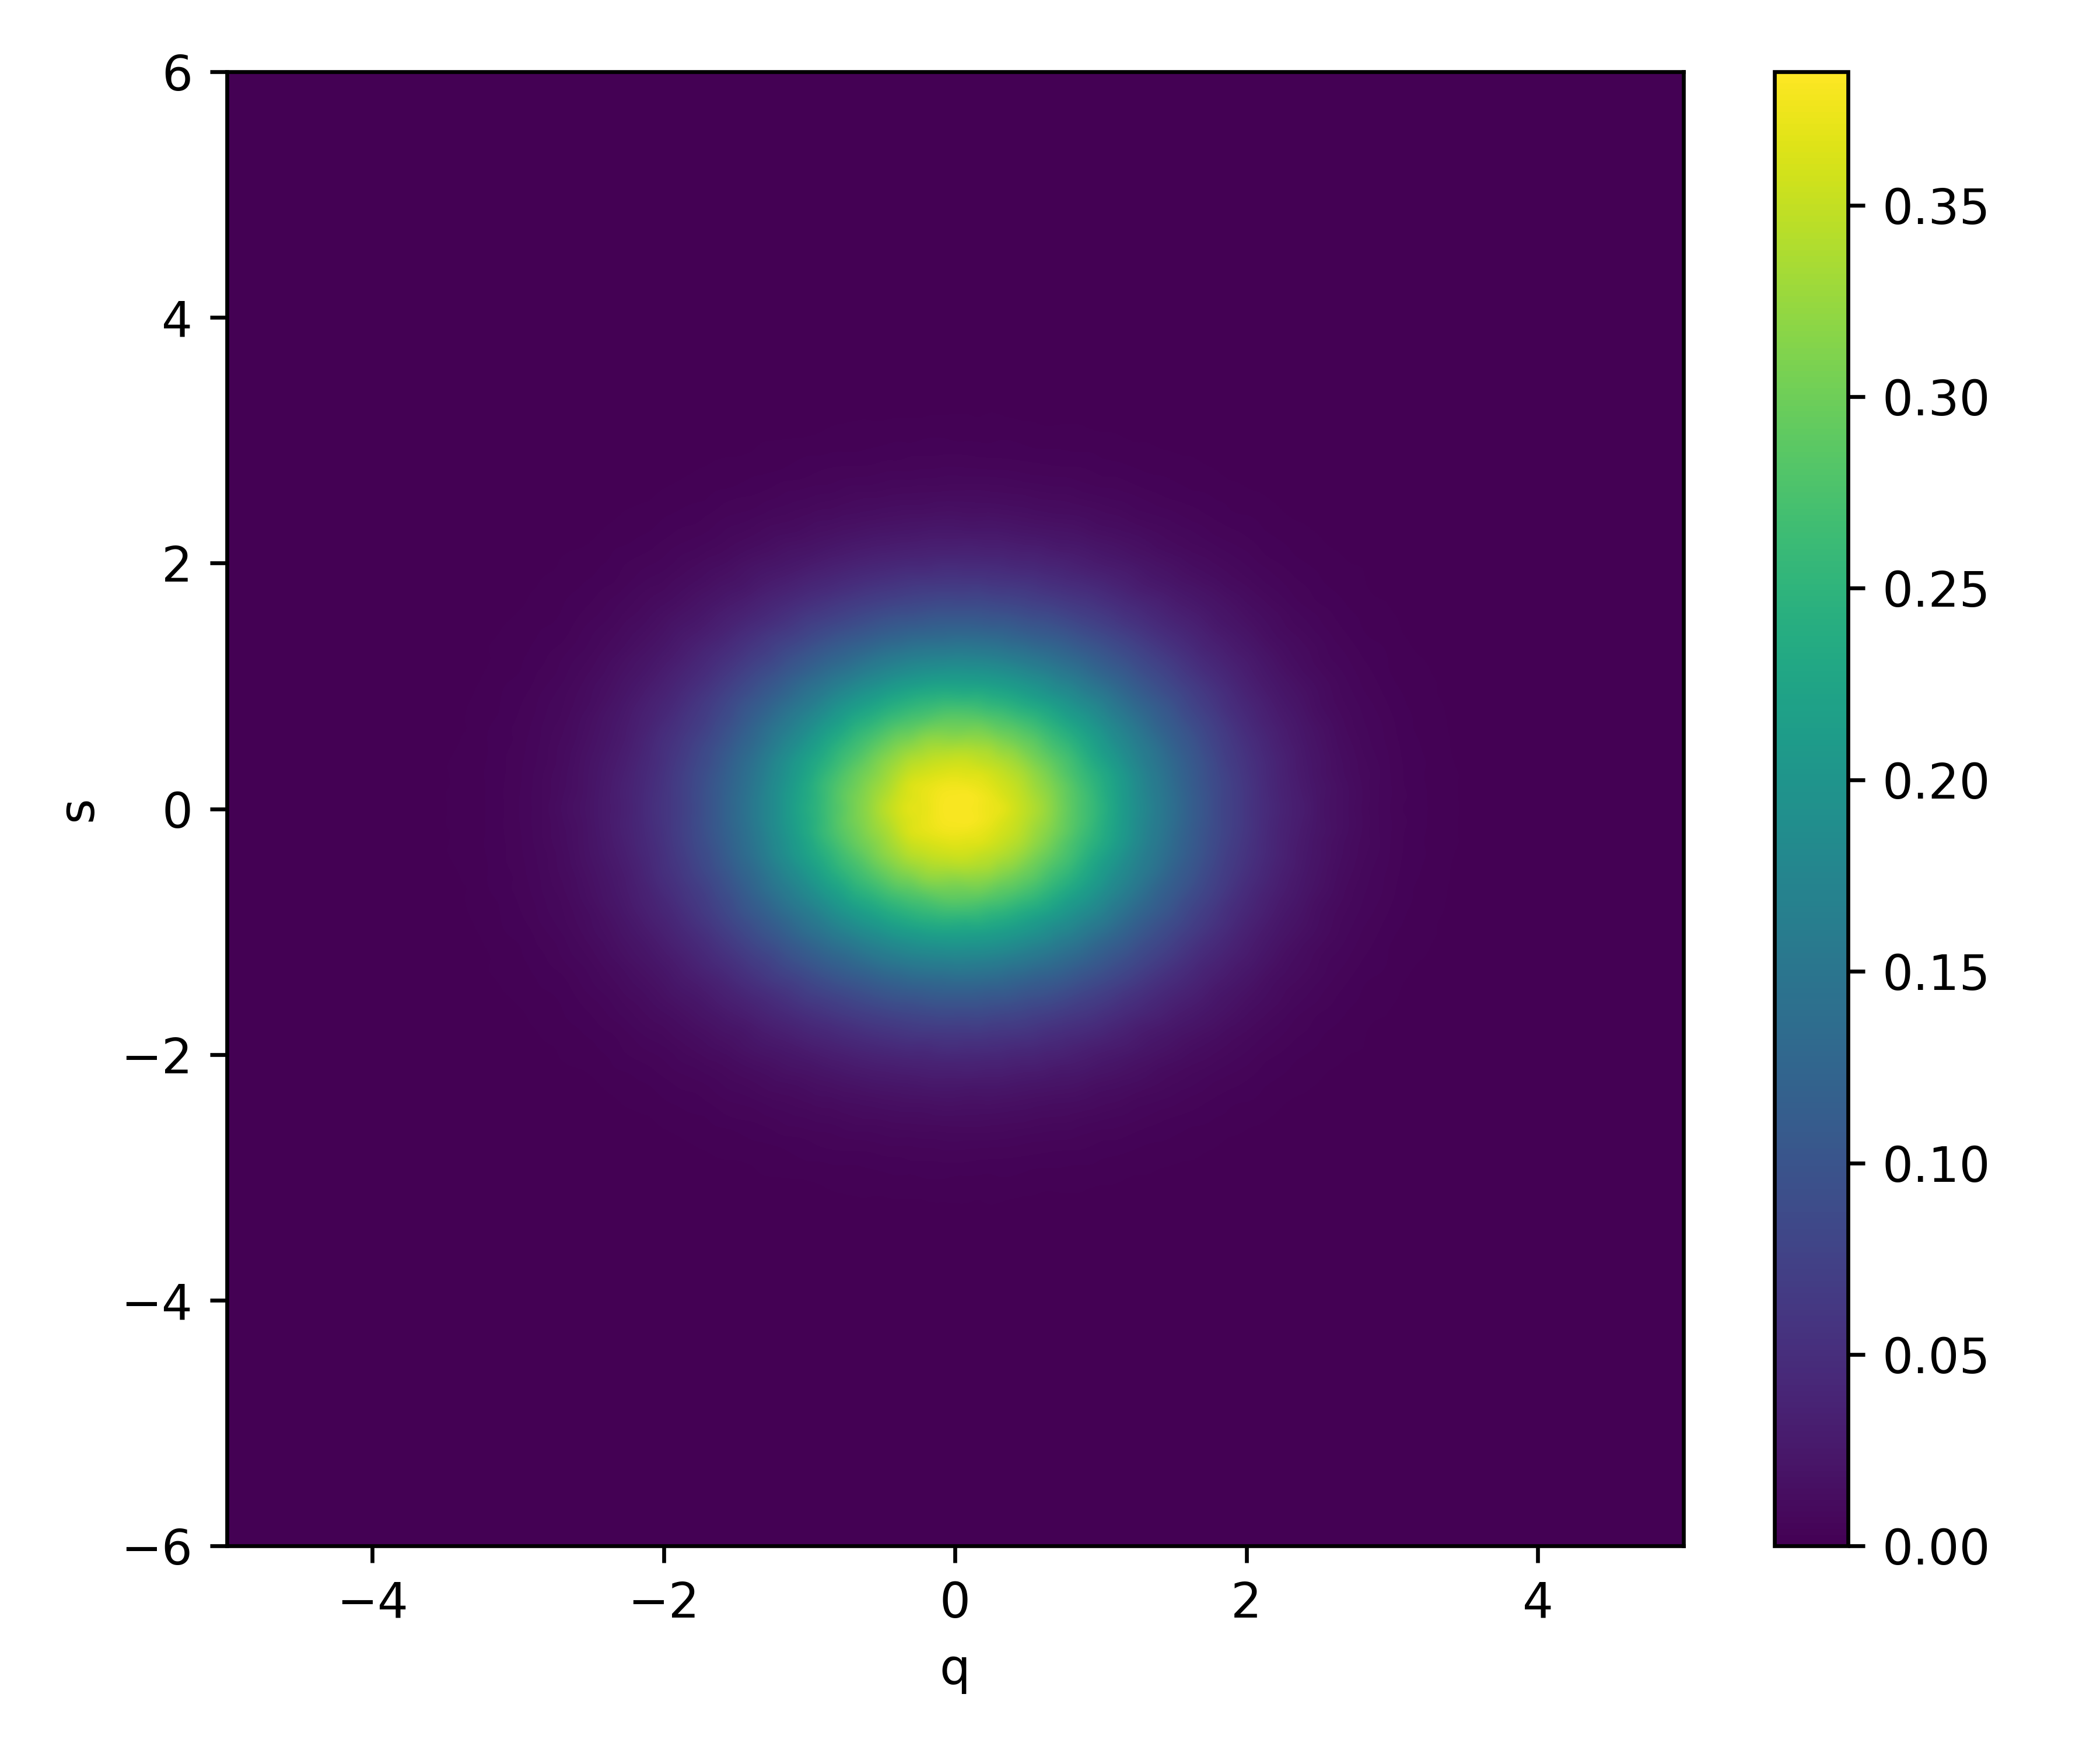

The table this chart was drawn from, first rows:
0.000000000000000000e+00, 0.000000000000000000e+00, 0.000000000000000000e+00, 0.000000000000000000e+00, 0.000000000000000000e+00, 0.000000000000000000e+00, 0.000000000000000000e+00, 0.000000000000000000e+00, 0.000000000000000000e+00, 0.000000000000000000e+00, 0.000000000000000000e+00, 0.000000000000000000e+00, 0.000000000000000000e+00, 0.000000000000000000e+00, 0.000000000000000000e+00, 0.000000000000000000e+00, 0.000000000000000000e+00, 0.000000000000000000e+00, 0.000000000000000000e+00, 0.000000000000000000e+00, 0.000000000000000000e+00, 0.000000000000000000e+00, 0.000000000000000000e+00, 0.000000000000000000e+00
0.000000000000000000e+00, 0.000000000000000000e+00, 0.000000000000000000e+00, 0.000000000000000000e+00, 0.000000000000000000e+00, 0.000000000000000000e+00, 0.000000000000000000e+00, 0.000000000000000000e+00, 0.000000000000000000e+00, 0.000000000000000000e+00, 0.000000000000000000e+00, 0.000000000000000000e+00, 0.000000000000000000e+00, 0.000000000000000000e+00, 0.000000000000000000e+00, 0.000000000000000000e+00, 0.000000000000000000e+00, 0.000000000000000000e+00, 0.000000000000000000e+00, 0.000000000000000000e+00, 0.000000000000000000e+00, 0.000000000000000000e+00, 0.000000000000000000e+00, 0.000000000000000000e+00
0.000000000000000000e+00, 0.000000000000000000e+00, 0.000000000000000000e+00, 0.000000000000000000e+00, 0.000000000000000000e+00, 0.000000000000000000e+00, 0.000000000000000000e+00, 0.000000000000000000e+00, 0.000000000000000000e+00, 0.000000000000000000e+00, 0.000000000000000000e+00, 0.000000000000000000e+00, 0.000000000000000000e+00, 0.000000000000000000e+00, 0.000000000000000000e+00, 0.000000000000000000e+00, 0.000000000000000000e+00, 0.000000000000000000e+00, 0.000000000000000000e+00, 0.000000000000000000e+00, 0.000000000000000000e+00, 0.000000000000000000e+00, 0.000000000000000000e+00, 0.000000000000000000e+00
0.000000000000000000e+00, 0.000000000000000000e+00, 0.000000000000000000e+00, 0.000000000000000000e+00, 0.000000000000000000e+00, 0.000000000000000000e+00, 0.000000000000000000e+00, 0.000000000000000000e+00, 0.000000000000000000e+00, 0.000000000000000000e+00, 0.000000000000000000e+00, 0.000000000000000000e+00, 0.000000000000000000e+00, 0.000000000000000000e+00, 0.000000000000000000e+00, 0.000000000000000000e+00, 0.000000000000000000e+00, 0.000000000000000000e+00, 0.000000000000000000e+00, 0.000000000000000000e+00, 0.000000000000000000e+00, 0.000000000000000000e+00, 0.000000000000000000e+00, 0.000000000000000000e+00
0.000000000000000000e+00, 0.000000000000000000e+00, 0.000000000000000000e+00, 0.000000000000000000e+00, 0.000000000000000000e+00, 0.000000000000000000e+00, 0.000000000000000000e+00, 0.000000000000000000e+00, 0.000000000000000000e+00, 0.000000000000000000e+00, 0.000000000000000000e+00, 0.000000000000000000e+00, 0.000000000000000000e+00, 0.000000000000000000e+00, 0.000000000000000000e+00, 0.000000000000000000e+00, 0.000000000000000000e+00, 0.000000000000000000e+00, 0.000000000000000000e+00, 0.000000000000000000e+00, 0.000000000000000000e+00, 0.000000000000000000e+00, 0.000000000000000000e+00, 0.000000000000000000e+00
0.000000000000000000e+00, 0.000000000000000000e+00, 0.000000000000000000e+00, 0.000000000000000000e+00, 0.000000000000000000e+00, 0.000000000000000000e+00, 0.000000000000000000e+00, 0.000000000000000000e+00, 0.000000000000000000e+00, 0.000000000000000000e+00, 0.000000000000000000e+00, 0.000000000000000000e+00, 0.000000000000000000e+00, 0.000000000000000000e+00, 0.000000000000000000e+00, 0.000000000000000000e+00, 0.000000000000000000e+00, 0.000000000000000000e+00, 0.000000000000000000e+00, 0.000000000000000000e+00, 0.000000000000000000e+00, 0.000000000000000000e+00, 0.000000000000000000e+00, 0.000000000000000000e+00
0.000000000000000000e+00, 0.000000000000000000e+00, 0.000000000000000000e+00, 0.000000000000000000e+00, 0.000000000000000000e+00, 0.000000000000000000e+00, 0.000000000000000000e+00, 0.000000000000000000e+00, 0.000000000000000000e+00, 0.000000000000000000e+00, 0.000000000000000000e+00, 0.000000000000000000e+00, 0.000000000000000000e+00, 0.000000000000000000e+00, 0.000000000000000000e+00, 0.000000000000000000e+00, 0.000000000000000000e+00, 0.000000000000000000e+00, 0.000000000000000000e+00, 0.000000000000000000e+00, 0.000000000000000000e+00, 0.000000000000000000e+00, 0.000000000000000000e+00, 0.000000000000000000e+00
0.000000000000000000e+00, 0.000000000000000000e+00, 0.000000000000000000e+00, 0.000000000000000000e+00, 0.000000000000000000e+00, 0.000000000000000000e+00, 0.000000000000000000e+00, 0.000000000000000000e+00, 0.000000000000000000e+00, 0.000000000000000000e+00, 0.000000000000000000e+00, 0.000000000000000000e+00, 0.000000000000000000e+00, 0.000000000000000000e+00, 0.000000000000000000e+00, 0.000000000000000000e+00, 0.000000000000000000e+00, 0.000000000000000000e+00, 0.000000000000000000e+00, 0.000000000000000000e+00, 0.000000000000000000e+00, 0.000000000000000000e+00, 0.000000000000000000e+00, 0.000000000000000000e+00
0.000000000000000000e+00, 0.000000000000000000e+00, 0.000000000000000000e+00, 0.000000000000000000e+00, 0.000000000000000000e+00, 0.000000000000000000e+00, 0.000000000000000000e+00, 0.000000000000000000e+00, 0.000000000000000000e+00, 0.000000000000000000e+00, 0.000000000000000000e+00, 0.000000000000000000e+00, 0.000000000000000000e+00, 0.000000000000000000e+00, 0.000000000000000000e+00, 0.000000000000000000e+00, 0.000000000000000000e+00, 0.000000000000000000e+00, 0.000000000000000000e+00, 0.000000000000000000e+00, 0.000000000000000000e+00, 0.000000000000000000e+00, 0.000000000000000000e+00, 0.000000000000000000e+00
0.000000000000000000e+00, 0.000000000000000000e+00, 0.000000000000000000e+00, 0.000000000000000000e+00, 0.000000000000000000e+00, 0.000000000000000000e+00, 0.000000000000000000e+00, 0.000000000000000000e+00, 0.000000000000000000e+00, 0.000000000000000000e+00, 0.000000000000000000e+00, 0.000000000000000000e+00, 0.000000000000000000e+00, 0.000000000000000000e+00, 0.000000000000000000e+00, 0.000000000000000000e+00, 0.000000000000000000e+00, 0.000000000000000000e+00, 0.000000000000000000e+00, 0.000000000000000000e+00, 0.000000000000000000e+00, 0.000000000000000000e+00, 0.000000000000000000e+00, 0.000000000000000000e+00
0.000000000000000000e+00, 0.000000000000000000e+00, 0.000000000000000000e+00, 0.000000000000000000e+00, 0.000000000000000000e+00, 0.000000000000000000e+00, 0.000000000000000000e+00, 0.000000000000000000e+00, 0.000000000000000000e+00, 0.000000000000000000e+00, 0.000000000000000000e+00, 0.000000000000000000e+00, 0.000000000000000000e+00, 0.000000000000000000e+00, 0.000000000000000000e+00, 0.000000000000000000e+00, 0.000000000000000000e+00, 0.000000000000000000e+00, 0.000000000000000000e+00, 0.000000000000000000e+00, 0.000000000000000000e+00, 0.000000000000000000e+00, 0.000000000000000000e+00, 0.000000000000000000e+00
0.000000000000000000e+00, 0.000000000000000000e+00, 0.000000000000000000e+00, 0.000000000000000000e+00, 0.000000000000000000e+00, 0.000000000000000000e+00, 0.000000000000000000e+00, 0.000000000000000000e+00, 0.000000000000000000e+00, 0.000000000000000000e+00, 0.000000000000000000e+00, 0.000000000000000000e+00, 0.000000000000000000e+00, 0.000000000000000000e+00, 0.000000000000000000e+00, 0.000000000000000000e+00, 0.000000000000000000e+00, 0.000000000000000000e+00, 0.000000000000000000e+00, 0.000000000000000000e+00, 0.000000000000000000e+00, 0.000000000000000000e+00, 0.000000000000000000e+00, 0.000000000000000000e+00
0.000000000000000000e+00, 0.000000000000000000e+00, 0.000000000000000000e+00, 0.000000000000000000e+00, 0.000000000000000000e+00, 0.000000000000000000e+00, 0.000000000000000000e+00, 0.000000000000000000e+00, 0.000000000000000000e+00, 0.000000000000000000e+00, 0.000000000000000000e+00, 0.000000000000000000e+00, 0.000000000000000000e+00, 0.000000000000000000e+00, 0.000000000000000000e+00, 0.000000000000000000e+00, 0.000000000000000000e+00, 0.000000000000000000e+00, 0.000000000000000000e+00, 0.000000000000000000e+00, 0.000000000000000000e+00, 0.000000000000000000e+00, 0.000000000000000000e+00, 0.000000000000000000e+00
0.000000000000000000e+00, 0.000000000000000000e+00, 0.000000000000000000e+00, 0.000000000000000000e+00, 0.000000000000000000e+00, 0.000000000000000000e+00, 0.000000000000000000e+00, 0.000000000000000000e+00, 0.000000000000000000e+00, 0.000000000000000000e+00, 0.000000000000000000e+00, 0.000000000000000000e+00, 0.000000000000000000e+00, 0.000000000000000000e+00, 0.000000000000000000e+00, 0.000000000000000000e+00, 0.000000000000000000e+00, 0.000000000000000000e+00, 0.000000000000000000e+00, 0.000000000000000000e+00, 0.000000000000000000e+00, 0.000000000000000000e+00, 0.000000000000000000e+00, 0.000000000000000000e+00
0.000000000000000000e+00, 0.000000000000000000e+00, 0.000000000000000000e+00, 0.000000000000000000e+00, 0.000000000000000000e+00, 0.000000000000000000e+00, 0.000000000000000000e+00, 0.000000000000000000e+00, 0.000000000000000000e+00, 0.000000000000000000e+00, 0.000000000000000000e+00, 0.000000000000000000e+00, 0.000000000000000000e+00, 0.000000000000000000e+00, 0.000000000000000000e+00, 0.000000000000000000e+00, 0.000000000000000000e+00, 0.000000000000000000e+00, 0.000000000000000000e+00, 0.000000000000000000e+00, 0.000000000000000000e+00, 0.000000000000000000e+00, 0.000000000000000000e+00, 0.000000000000000000e+00
0.000000000000000000e+00, 0.000000000000000000e+00, 0.000000000000000000e+00, 0.000000000000000000e+00, 0.000000000000000000e+00, 0.000000000000000000e+00, 0.000000000000000000e+00, 0.000000000000000000e+00, 0.000000000000000000e+00, 0.000000000000000000e+00, 0.000000000000000000e+00, 0.000000000000000000e+00, 0.000000000000000000e+00, 0.000000000000000000e+00, 0.000000000000000000e+00, 0.000000000000000000e+00, 0.000000000000000000e+00, 0.000000000000000000e+00, 0.000000000000000000e+00, 0.000000000000000000e+00, 0.000000000000000000e+00, 0.000000000000000000e+00, 0.000000000000000000e+00, 0.000000000000000000e+00
0.000000000000000000e+00, 0.000000000000000000e+00, 0.000000000000000000e+00, 0.000000000000000000e+00, 0.000000000000000000e+00, 0.000000000000000000e+00, 0.000000000000000000e+00, 0.000000000000000000e+00, 0.000000000000000000e+00, 0.000000000000000000e+00, 0.000000000000000000e+00, 0.000000000000000000e+00, 0.000000000000000000e+00, 0.000000000000000000e+00, 0.000000000000000000e+00, 0.000000000000000000e+00, 0.000000000000000000e+00, 0.000000000000000000e+00, 0.000000000000000000e+00, 0.000000000000000000e+00, 0.000000000000000000e+00, 0.000000000000000000e+00, 0.000000000000000000e+00, 0.000000000000000000e+00
0.000000000000000000e+00, 0.000000000000000000e+00, 0.000000000000000000e+00, 0.000000000000000000e+00, 0.000000000000000000e+00, 0.000000000000000000e+00, 0.000000000000000000e+00, 0.000000000000000000e+00, 0.000000000000000000e+00, 0.000000000000000000e+00, 0.000000000000000000e+00, 0.000000000000000000e+00, 0.000000000000000000e+00, 0.000000000000000000e+00, 0.000000000000000000e+00, 0.000000000000000000e+00, 0.000000000000000000e+00, 0.000000000000000000e+00, 0.000000000000000000e+00, 0.000000000000000000e+00, 0.000000000000000000e+00, 0.000000000000000000e+00, 0.000000000000000000e+00, 0.000000000000000000e+00
0.000000000000000000e+00, 0.000000000000000000e+00, 0.000000000000000000e+00, 0.000000000000000000e+00, 0.000000000000000000e+00, 0.000000000000000000e+00, 0.000000000000000000e+00, 0.000000000000000000e+00, 0.000000000000000000e+00, 0.000000000000000000e+00, 0.000000000000000000e+00, 0.000000000000000000e+00, 0.000000000000000000e+00, 0.000000000000000000e+00, 0.000000000000000000e+00, 0.000000000000000000e+00, 0.000000000000000000e+00, 0.000000000000000000e+00, 0.000000000000000000e+00, 0.000000000000000000e+00, 0.000000000000000000e+00, 0.000000000000000000e+00, 0.000000000000000000e+00, 0.000000000000000000e+00
0.000000000000000000e+00, 0.000000000000000000e+00, 0.000000000000000000e+00, 0.000000000000000000e+00, 0.000000000000000000e+00, 0.000000000000000000e+00, 0.000000000000000000e+00, 0.000000000000000000e+00, 0.000000000000000000e+00, 0.000000000000000000e+00, 0.000000000000000000e+00, 0.000000000000000000e+00, 0.000000000000000000e+00, 0.000000000000000000e+00, 0.000000000000000000e+00, 0.000000000000000000e+00, 0.000000000000000000e+00, 0.000000000000000000e+00, 0.000000000000000000e+00, 0.000000000000000000e+00, 0.000000000000000000e+00, 0.000000000000000000e+00, 0.000000000000000000e+00, 0.000000000000000000e+00
0.000000000000000000e+00, 0.000000000000000000e+00, 0.000000000000000000e+00, 0.000000000000000000e+00, 0.000000000000000000e+00, 0.000000000000000000e+00, 0.000000000000000000e+00, 0.000000000000000000e+00, 0.000000000000000000e+00, 0.000000000000000000e+00, 0.000000000000000000e+00, 0.000000000000000000e+00, 0.000000000000000000e+00, 0.000000000000000000e+00, 0.000000000000000000e+00, 0.000000000000000000e+00, 0.000000000000000000e+00, 0.000000000000000000e+00, 0.000000000000000000e+00, 0.000000000000000000e+00, 0.000000000000000000e+00, 0.000000000000000000e+00, 0.000000000000000000e+00, 0.000000000000000000e+00
0.000000000000000000e+00, 0.000000000000000000e+00, 0.000000000000000000e+00, 0.000000000000000000e+00, 0.000000000000000000e+00, 0.000000000000000000e+00, 0.000000000000000000e+00, 0.000000000000000000e+00, 0.000000000000000000e+00, 0.000000000000000000e+00, 0.000000000000000000e+00, 0.000000000000000000e+00, 0.000000000000000000e+00, 0.000000000000000000e+00, 0.000000000000000000e+00, 0.000000000000000000e+00, 0.000000000000000000e+00, 0.000000000000000000e+00, 0.000000000000000000e+00, 0.000000000000000000e+00, 0.000000000000000000e+00, 0.000000000000000000e+00, 0.000000000000000000e+00, 0.000000000000000000e+00
0.000000000000000000e+00, 0.000000000000000000e+00, 0.000000000000000000e+00, 0.000000000000000000e+00, 0.000000000000000000e+00, 0.000000000000000000e+00, 0.000000000000000000e+00, 0.000000000000000000e+00, 0.000000000000000000e+00, 0.000000000000000000e+00, 0.000000000000000000e+00, 0.000000000000000000e+00, 0.000000000000000000e+00, 0.000000000000000000e+00, 0.000000000000000000e+00, 0.000000000000000000e+00, 0.000000000000000000e+00, 0.000000000000000000e+00, 0.000000000000000000e+00, 0.000000000000000000e+00, 0.000000000000000000e+00, 0.000000000000000000e+00, 0.000000000000000000e+00, 0.000000000000000000e+00
0.000000000000000000e+00, 0.000000000000000000e+00, 0.000000000000000000e+00, 0.000000000000000000e+00, 0.000000000000000000e+00, 0.000000000000000000e+00, 0.000000000000000000e+00, 0.000000000000000000e+00, 0.000000000000000000e+00, 0.000000000000000000e+00, 0.000000000000000000e+00, 0.000000000000000000e+00, 0.000000000000000000e+00, 0.000000000000000000e+00, 0.000000000000000000e+00, 0.000000000000000000e+00, 0.000000000000000000e+00, 0.000000000000000000e+00, 0.000000000000000000e+00, 0.000000000000000000e+00, 1.671278878144342954e-05, 0.000000000000000000e+00, 0.000000000000000000e+00, 0.000000000000000000e+00
0.000000000000000000e+00, 0.000000000000000000e+00, 0.000000000000000000e+00, 0.000000000000000000e+00, 0.000000000000000000e+00, 0.000000000000000000e+00, 0.000000000000000000e+00, 0.000000000000000000e+00, 0.000000000000000000e+00, 0.000000000000000000e+00, 0.000000000000000000e+00, 0.000000000000000000e+00, 0.000000000000000000e+00, 0.000000000000000000e+00, 0.000000000000000000e+00, 0.000000000000000000e+00, 0.000000000000000000e+00, 0.000000000000000000e+00, 0.000000000000000000e+00, 0.000000000000000000e+00, 0.000000000000000000e+00, 0.000000000000000000e+00, 0.000000000000000000e+00, 0.000000000000000000e+00
0.000000000000000000e+00, 0.000000000000000000e+00, 0.000000000000000000e+00, 0.000000000000000000e+00, 0.000000000000000000e+00, 0.000000000000000000e+00, 0.000000000000000000e+00, 0.000000000000000000e+00, 0.000000000000000000e+00, 0.000000000000000000e+00, 0.000000000000000000e+00, 0.000000000000000000e+00, 0.000000000000000000e+00, 0.000000000000000000e+00, 0.000000000000000000e+00, 0.000000000000000000e+00, 0.000000000000000000e+00, 0.000000000000000000e+00, 0.000000000000000000e+00, 0.000000000000000000e+00, 0.000000000000000000e+00, 0.000000000000000000e+00, 0.000000000000000000e+00, 1.671278878144333467e-05
0.000000000000000000e+00, 0.000000000000000000e+00, 0.000000000000000000e+00, 0.000000000000000000e+00, 0.000000000000000000e+00, 0.000000000000000000e+00, 0.000000000000000000e+00, 0.000000000000000000e+00, 0.000000000000000000e+00, 0.000000000000000000e+00, 0.000000000000000000e+00, 0.000000000000000000e+00, 0.000000000000000000e+00, 0.000000000000000000e+00, 0.000000000000000000e+00, 0.000000000000000000e+00, 0.000000000000000000e+00, 0.000000000000000000e+00, 0.000000000000000000e+00, 0.000000000000000000e+00, 0.000000000000000000e+00, 0.000000000000000000e+00, 0.000000000000000000e+00, 0.000000000000000000e+00
0.000000000000000000e+00, 0.000000000000000000e+00, 0.000000000000000000e+00, 0.000000000000000000e+00, 0.000000000000000000e+00, 0.000000000000000000e+00, 0.000000000000000000e+00, 0.000000000000000000e+00, 0.000000000000000000e+00, 0.000000000000000000e+00, 0.000000000000000000e+00, 0.000000000000000000e+00, 0.000000000000000000e+00, 0.000000000000000000e+00, 0.000000000000000000e+00, 0.000000000000000000e+00, 0.000000000000000000e+00, 0.000000000000000000e+00, 0.000000000000000000e+00, 0.000000000000000000e+00, 0.000000000000000000e+00, 1.671278878144342954e-05, 0.000000000000000000e+00, 0.000000000000000000e+00
0.000000000000000000e+00, 0.000000000000000000e+00, 0.000000000000000000e+00, 0.000000000000000000e+00, 0.000000000000000000e+00, 0.000000000000000000e+00, 0.000000000000000000e+00, 0.000000000000000000e+00, 0.000000000000000000e+00, 0.000000000000000000e+00, 0.000000000000000000e+00, 0.000000000000000000e+00, 0.000000000000000000e+00, 0.000000000000000000e+00, 0.000000000000000000e+00, 0.000000000000000000e+00, 0.000000000000000000e+00, 0.000000000000000000e+00, 0.000000000000000000e+00, 1.671278878144333467e-05, 0.000000000000000000e+00, 0.000000000000000000e+00, 0.000000000000000000e+00, 0.000000000000000000e+00
0.000000000000000000e+00, 0.000000000000000000e+00, 0.000000000000000000e+00, 0.000000000000000000e+00, 0.000000000000000000e+00, 0.000000000000000000e+00, 0.000000000000000000e+00, 0.000000000000000000e+00, 0.000000000000000000e+00, 0.000000000000000000e+00, 0.000000000000000000e+00, 0.000000000000000000e+00, 0.000000000000000000e+00, 0.000000000000000000e+00, 0.000000000000000000e+00, 0.000000000000000000e+00, 0.000000000000000000e+00, 0.000000000000000000e+00, 0.000000000000000000e+00, 0.000000000000000000e+00, 0.000000000000000000e+00, 0.000000000000000000e+00, 0.000000000000000000e+00, 0.000000000000000000e+00
0.000000000000000000e+00, 0.000000000000000000e+00, 0.000000000000000000e+00, 0.000000000000000000e+00, 0.000000000000000000e+00, 0.000000000000000000e+00, 0.000000000000000000e+00, 0.000000000000000000e+00, 0.000000000000000000e+00, 0.000000000000000000e+00, 0.000000000000000000e+00, 0.000000000000000000e+00, 0.000000000000000000e+00, 0.000000000000000000e+00, 1.671278878144342954e-05, 0.000000000000000000e+00, 0.000000000000000000e+00, 0.000000000000000000e+00, 0.000000000000000000e+00, 0.000000000000000000e+00, 1.671278878144342954e-05, 0.000000000000000000e+00, 0.000000000000000000e+00, 0.000000000000000000e+00
0.000000000000000000e+00, 0.000000000000000000e+00, 0.000000000000000000e+00, 0.000000000000000000e+00, 0.000000000000000000e+00, 0.000000000000000000e+00, 0.000000000000000000e+00, 0.000000000000000000e+00, 0.000000000000000000e+00, 0.000000000000000000e+00, 0.000000000000000000e+00, 0.000000000000000000e+00, 0.000000000000000000e+00, 0.000000000000000000e+00, 0.000000000000000000e+00, 0.000000000000000000e+00, 0.000000000000000000e+00, 0.000000000000000000e+00, 0.000000000000000000e+00, 0.000000000000000000e+00, 0.000000000000000000e+00, 0.000000000000000000e+00, 0.000000000000000000e+00, 0.000000000000000000e+00
0.000000000000000000e+00, 0.000000000000000000e+00, 0.000000000000000000e+00, 0.000000000000000000e+00, 0.000000000000000000e+00, 0.000000000000000000e+00, 0.000000000000000000e+00, 0.000000000000000000e+00, 0.000000000000000000e+00, 0.000000000000000000e+00, 0.000000000000000000e+00, 0.000000000000000000e+00, 0.000000000000000000e+00, 0.000000000000000000e+00, 0.000000000000000000e+00, 0.000000000000000000e+00, 0.000000000000000000e+00, 0.000000000000000000e+00, 0.000000000000000000e+00, 0.000000000000000000e+00, 1.671278878144333467e-05, 0.000000000000000000e+00, 0.000000000000000000e+00, 0.000000000000000000e+00
0.000000000000000000e+00, 0.000000000000000000e+00, 0.000000000000000000e+00, 0.000000000000000000e+00, 0.000000000000000000e+00, 0.000000000000000000e+00, 0.000000000000000000e+00, 0.000000000000000000e+00, 0.000000000000000000e+00, 0.000000000000000000e+00, 0.000000000000000000e+00, 0.000000000000000000e+00, 0.000000000000000000e+00, 0.000000000000000000e+00, 0.000000000000000000e+00, 0.000000000000000000e+00, 0.000000000000000000e+00, 0.000000000000000000e+00, 1.671278878144342954e-05, 0.000000000000000000e+00, 0.000000000000000000e+00, 1.671278878144342954e-05, 0.000000000000000000e+00, 1.671278878144342954e-05
0.000000000000000000e+00, 0.000000000000000000e+00, 0.000000000000000000e+00, 0.000000000000000000e+00, 0.000000000000000000e+00, 0.000000000000000000e+00, 0.000000000000000000e+00, 0.000000000000000000e+00, 0.000000000000000000e+00, 0.000000000000000000e+00, 0.000000000000000000e+00, 0.000000000000000000e+00, 0.000000000000000000e+00, 0.000000000000000000e+00, 0.000000000000000000e+00, 0.000000000000000000e+00, 0.000000000000000000e+00, 0.000000000000000000e+00, 0.000000000000000000e+00, 0.000000000000000000e+00, 0.000000000000000000e+00, 0.000000000000000000e+00, 0.000000000000000000e+00, 0.000000000000000000e+00
0.000000000000000000e+00, 0.000000000000000000e+00, 0.000000000000000000e+00, 0.000000000000000000e+00, 0.000000000000000000e+00, 0.000000000000000000e+00, 0.000000000000000000e+00, 0.000000000000000000e+00, 0.000000000000000000e+00, 0.000000000000000000e+00, 0.000000000000000000e+00, 0.000000000000000000e+00, 0.000000000000000000e+00, 0.000000000000000000e+00, 0.000000000000000000e+00, 0.000000000000000000e+00, 0.000000000000000000e+00, 0.000000000000000000e+00, 0.000000000000000000e+00, 0.000000000000000000e+00, 0.000000000000000000e+00, 0.000000000000000000e+00, 1.671278878144333467e-05, 1.671278878144333467e-05
0.000000000000000000e+00, 0.000000000000000000e+00, 0.000000000000000000e+00, 0.000000000000000000e+00, 0.000000000000000000e+00, 0.000000000000000000e+00, 0.000000000000000000e+00, 0.000000000000000000e+00, 0.000000000000000000e+00, 0.000000000000000000e+00, 0.000000000000000000e+00, 0.000000000000000000e+00, 0.000000000000000000e+00, 0.000000000000000000e+00, 0.000000000000000000e+00, 0.000000000000000000e+00, 0.000000000000000000e+00, 0.000000000000000000e+00, 0.000000000000000000e+00, 0.000000000000000000e+00, 1.671278878144342954e-05, 3.342557756288685908e-05, 0.000000000000000000e+00, 3.342557756288685908e-05
0.000000000000000000e+00, 0.000000000000000000e+00, 0.000000000000000000e+00, 0.000000000000000000e+00, 0.000000000000000000e+00, 0.000000000000000000e+00, 0.000000000000000000e+00, 0.000000000000000000e+00, 0.000000000000000000e+00, 0.000000000000000000e+00, 0.000000000000000000e+00, 0.000000000000000000e+00, 0.000000000000000000e+00, 0.000000000000000000e+00, 0.000000000000000000e+00, 0.000000000000000000e+00, 0.000000000000000000e+00, 0.000000000000000000e+00, 0.000000000000000000e+00, 0.000000000000000000e+00, 0.000000000000000000e+00, 1.671278878144333467e-05, 1.671278878144333467e-05, 1.671278878144333467e-05
0.000000000000000000e+00, 0.000000000000000000e+00, 0.000000000000000000e+00, 0.000000000000000000e+00, 0.000000000000000000e+00, 0.000000000000000000e+00, 0.000000000000000000e+00, 0.000000000000000000e+00, 0.000000000000000000e+00, 0.000000000000000000e+00, 0.000000000000000000e+00, 0.000000000000000000e+00, 0.000000000000000000e+00, 0.000000000000000000e+00, 0.000000000000000000e+00, 0.000000000000000000e+00, 0.000000000000000000e+00, 0.000000000000000000e+00, 0.000000000000000000e+00, 0.000000000000000000e+00, 1.671278878144333467e-05, 0.000000000000000000e+00, 3.342557756288666934e-05, 0.000000000000000000e+00
0.000000000000000000e+00, 0.000000000000000000e+00, 0.000000000000000000e+00, 0.000000000000000000e+00, 0.000000000000000000e+00, 0.000000000000000000e+00, 0.000000000000000000e+00, 0.000000000000000000e+00, 0.000000000000000000e+00, 0.000000000000000000e+00, 0.000000000000000000e+00, 0.000000000000000000e+00, 0.000000000000000000e+00, 0.000000000000000000e+00, 0.000000000000000000e+00, 0.000000000000000000e+00, 0.000000000000000000e+00, 0.000000000000000000e+00, 0.000000000000000000e+00, 0.000000000000000000e+00, 1.671278878144333467e-05, 1.671278878144333467e-05, 0.000000000000000000e+00, 3.342557756288666934e-05
0.000000000000000000e+00, 0.000000000000000000e+00, 0.000000000000000000e+00, 0.000000000000000000e+00, 0.000000000000000000e+00, 0.000000000000000000e+00, 0.000000000000000000e+00, 0.000000000000000000e+00, 0.000000000000000000e+00, 0.000000000000000000e+00, 0.000000000000000000e+00, 0.000000000000000000e+00, 0.000000000000000000e+00, 0.000000000000000000e+00, 0.000000000000000000e+00, 0.000000000000000000e+00, 0.000000000000000000e+00, 0.000000000000000000e+00, 0.000000000000000000e+00, 1.671278878144342954e-05, 1.671278878144342954e-05, 0.000000000000000000e+00, 3.342557756288685908e-05, 0.000000000000000000e+00
0.000000000000000000e+00, 0.000000000000000000e+00, 0.000000000000000000e+00, 0.000000000000000000e+00, 0.000000000000000000e+00, 0.000000000000000000e+00, 0.000000000000000000e+00, 0.000000000000000000e+00, 0.000000000000000000e+00, 0.000000000000000000e+00, 0.000000000000000000e+00, 0.000000000000000000e+00, 0.000000000000000000e+00, 0.000000000000000000e+00, 0.000000000000000000e+00, 0.000000000000000000e+00, 0.000000000000000000e+00, 0.000000000000000000e+00, 1.671278878144333467e-05, 1.671278878144333467e-05, 3.342557756288666934e-05, 0.000000000000000000e+00, 0.000000000000000000e+00, 1.671278878144333467e-05
0.000000000000000000e+00, 0.000000000000000000e+00, 0.000000000000000000e+00, 0.000000000000000000e+00, 0.000000000000000000e+00, 0.000000000000000000e+00, 0.000000000000000000e+00, 0.000000000000000000e+00, 0.000000000000000000e+00, 0.000000000000000000e+00, 0.000000000000000000e+00, 0.000000000000000000e+00, 0.000000000000000000e+00, 0.000000000000000000e+00, 0.000000000000000000e+00, 0.000000000000000000e+00, 0.000000000000000000e+00, 1.671278878144333467e-05, 0.000000000000000000e+00, 1.671278878144333467e-05, 1.671278878144333467e-05, 5.013836634433000062e-05, 1.671278878144333467e-05, 6.685115512577333868e-05
0.000000000000000000e+00, 0.000000000000000000e+00, 0.000000000000000000e+00, 0.000000000000000000e+00, 0.000000000000000000e+00, 0.000000000000000000e+00, 0.000000000000000000e+00, 0.000000000000000000e+00, 0.000000000000000000e+00, 0.000000000000000000e+00, 0.000000000000000000e+00, 0.000000000000000000e+00, 0.000000000000000000e+00, 0.000000000000000000e+00, 0.000000000000000000e+00, 1.671278878144342954e-05, 0.000000000000000000e+00, 0.000000000000000000e+00, 1.671278878144342954e-05, 5.013836634433028523e-05, 0.000000000000000000e+00, 3.342557756288685908e-05, 0.000000000000000000e+00, 1.671278878144342954e-05
0.000000000000000000e+00, 0.000000000000000000e+00, 0.000000000000000000e+00, 0.000000000000000000e+00, 0.000000000000000000e+00, 0.000000000000000000e+00, 0.000000000000000000e+00, 0.000000000000000000e+00, 0.000000000000000000e+00, 0.000000000000000000e+00, 0.000000000000000000e+00, 0.000000000000000000e+00, 0.000000000000000000e+00, 0.000000000000000000e+00, 0.000000000000000000e+00, 0.000000000000000000e+00, 0.000000000000000000e+00, 0.000000000000000000e+00, 0.000000000000000000e+00, 0.000000000000000000e+00, 3.342557756288666934e-05, 5.013836634433000062e-05, 1.671278878144333467e-05, 8.356394390721666996e-05
0.000000000000000000e+00, 0.000000000000000000e+00, 0.000000000000000000e+00, 0.000000000000000000e+00, 0.000000000000000000e+00, 0.000000000000000000e+00, 0.000000000000000000e+00, 0.000000000000000000e+00, 0.000000000000000000e+00, 0.000000000000000000e+00, 0.000000000000000000e+00, 0.000000000000000000e+00, 0.000000000000000000e+00, 0.000000000000000000e+00, 0.000000000000000000e+00, 0.000000000000000000e+00, 0.000000000000000000e+00, 0.000000000000000000e+00, 0.000000000000000000e+00, 0.000000000000000000e+00, 3.342557756288666934e-05, 3.342557756288666934e-05, 6.685115512577333868e-05, 1.671278878144333467e-05
0.000000000000000000e+00, 0.000000000000000000e+00, 0.000000000000000000e+00, 0.000000000000000000e+00, 0.000000000000000000e+00, 0.000000000000000000e+00, 0.000000000000000000e+00, 0.000000000000000000e+00, 0.000000000000000000e+00, 0.000000000000000000e+00, 0.000000000000000000e+00, 0.000000000000000000e+00, 0.000000000000000000e+00, 0.000000000000000000e+00, 0.000000000000000000e+00, 0.000000000000000000e+00, 0.000000000000000000e+00, 0.000000000000000000e+00, 1.671278878144342954e-05, 3.342557756288685908e-05, 0.000000000000000000e+00, 3.342557756288685908e-05, 1.671278878144342954e-05, 6.685115512577371815e-05
0.000000000000000000e+00, 0.000000000000000000e+00, 0.000000000000000000e+00, 0.000000000000000000e+00, 0.000000000000000000e+00, 0.000000000000000000e+00, 0.000000000000000000e+00, 0.000000000000000000e+00, 0.000000000000000000e+00, 0.000000000000000000e+00, 0.000000000000000000e+00, 0.000000000000000000e+00, 0.000000000000000000e+00, 0.000000000000000000e+00, 0.000000000000000000e+00, 0.000000000000000000e+00, 1.671278878144333467e-05, 0.000000000000000000e+00, 0.000000000000000000e+00, 1.671278878144333467e-05, 1.671278878144333467e-05, 3.342557756288666934e-05, 0.000000000000000000e+00, 5.013836634433000062e-05
0.000000000000000000e+00, 0.000000000000000000e+00, 0.000000000000000000e+00, 0.000000000000000000e+00, 0.000000000000000000e+00, 0.000000000000000000e+00, 0.000000000000000000e+00, 0.000000000000000000e+00, 0.000000000000000000e+00, 0.000000000000000000e+00, 0.000000000000000000e+00, 0.000000000000000000e+00, 0.000000000000000000e+00, 0.000000000000000000e+00, 0.000000000000000000e+00, 0.000000000000000000e+00, 1.671278878144333467e-05, 0.000000000000000000e+00, 1.671278878144333467e-05, 1.671278878144333467e-05, 3.342557756288666934e-05, 1.671278878144333467e-05, 3.342557756288666934e-05, 3.342557756288666934e-05
0.000000000000000000e+00, 0.000000000000000000e+00, 0.000000000000000000e+00, 0.000000000000000000e+00, 0.000000000000000000e+00, 0.000000000000000000e+00, 0.000000000000000000e+00, 0.000000000000000000e+00, 0.000000000000000000e+00, 0.000000000000000000e+00, 0.000000000000000000e+00, 0.000000000000000000e+00, 0.000000000000000000e+00, 0.000000000000000000e+00, 0.000000000000000000e+00, 1.671278878144342954e-05, 1.671278878144342954e-05, 3.342557756288685908e-05, 0.000000000000000000e+00, 1.671278878144342954e-05, 1.671278878144342954e-05, 5.013836634433028523e-05, 3.342557756288685908e-05, 8.356394390721714430e-05
0.000000000000000000e+00, 0.000000000000000000e+00, 0.000000000000000000e+00, 0.000000000000000000e+00, 0.000000000000000000e+00, 0.000000000000000000e+00, 0.000000000000000000e+00, 0.000000000000000000e+00, 0.000000000000000000e+00, 0.000000000000000000e+00, 0.000000000000000000e+00, 0.000000000000000000e+00, 0.000000000000000000e+00, 0.000000000000000000e+00, 0.000000000000000000e+00, 0.000000000000000000e+00, 0.000000000000000000e+00, 0.000000000000000000e+00, 0.000000000000000000e+00, 0.000000000000000000e+00, 5.013836634433000062e-05, 5.013836634433000062e-05, 5.013836634433000062e-05, 1.002767326886600012e-04
0.000000000000000000e+00, 0.000000000000000000e+00, 0.000000000000000000e+00, 0.000000000000000000e+00, 0.000000000000000000e+00, 0.000000000000000000e+00, 0.000000000000000000e+00, 0.000000000000000000e+00, 0.000000000000000000e+00, 0.000000000000000000e+00, 0.000000000000000000e+00, 0.000000000000000000e+00, 0.000000000000000000e+00, 0.000000000000000000e+00, 0.000000000000000000e+00, 0.000000000000000000e+00, 0.000000000000000000e+00, 0.000000000000000000e+00, 0.000000000000000000e+00, 0.000000000000000000e+00, 3.342557756288666934e-05, 5.013836634433000062e-05, 8.356394390721666996e-05, 1.002767326886600012e-04
0.000000000000000000e+00, 0.000000000000000000e+00, 0.000000000000000000e+00, 0.000000000000000000e+00, 0.000000000000000000e+00, 0.000000000000000000e+00, 0.000000000000000000e+00, 0.000000000000000000e+00, 0.000000000000000000e+00, 0.000000000000000000e+00, 0.000000000000000000e+00, 0.000000000000000000e+00, 0.000000000000000000e+00, 0.000000000000000000e+00, 0.000000000000000000e+00, 1.671278878144333467e-05, 0.000000000000000000e+00, 0.000000000000000000e+00, 3.342557756288666934e-05, 3.342557756288666934e-05, 1.671278878144333467e-05, 5.013836634433000062e-05, 0.000000000000000000e+00, 8.356394390721666996e-05
0.000000000000000000e+00, 0.000000000000000000e+00, 0.000000000000000000e+00, 0.000000000000000000e+00, 0.000000000000000000e+00, 0.000000000000000000e+00, 0.000000000000000000e+00, 0.000000000000000000e+00, 0.000000000000000000e+00, 0.000000000000000000e+00, 0.000000000000000000e+00, 0.000000000000000000e+00, 0.000000000000000000e+00, 0.000000000000000000e+00, 0.000000000000000000e+00, 0.000000000000000000e+00, 0.000000000000000000e+00, 3.342557756288666934e-05, 0.000000000000000000e+00, 0.000000000000000000e+00, 5.013836634433000062e-05, 1.671278878144333467e-05, 6.685115512577333868e-05, 1.002767326886600012e-04
0.000000000000000000e+00, 0.000000000000000000e+00, 0.000000000000000000e+00, 0.000000000000000000e+00, 0.000000000000000000e+00, 0.000000000000000000e+00, 0.000000000000000000e+00, 0.000000000000000000e+00, 0.000000000000000000e+00, 0.000000000000000000e+00, 0.000000000000000000e+00, 0.000000000000000000e+00, 1.671278878144352441e-05, 1.671278878144352441e-05, 1.671278878144352441e-05, 0.000000000000000000e+00, 0.000000000000000000e+00, 3.342557756288704881e-05, 0.000000000000000000e+00, 3.342557756288704881e-05, 0.000000000000000000e+00, 1.671278878144352441e-05, 1.504150990329917298e-04, 1.504150990329917298e-04
0.000000000000000000e+00, 0.000000000000000000e+00, 0.000000000000000000e+00, 0.000000000000000000e+00, 0.000000000000000000e+00, 0.000000000000000000e+00, 0.000000000000000000e+00, 0.000000000000000000e+00, 0.000000000000000000e+00, 0.000000000000000000e+00, 0.000000000000000000e+00, 0.000000000000000000e+00, 0.000000000000000000e+00, 0.000000000000000000e+00, 0.000000000000000000e+00, 0.000000000000000000e+00, 3.342557756288666934e-05, 0.000000000000000000e+00, 0.000000000000000000e+00, 1.671278878144333467e-05, 5.013836634433000062e-05, 1.169895214701033325e-04, 1.337023102515466774e-04, 6.685115512577333868e-05
0.000000000000000000e+00, 0.000000000000000000e+00, 0.000000000000000000e+00, 0.000000000000000000e+00, 0.000000000000000000e+00, 0.000000000000000000e+00, 0.000000000000000000e+00, 0.000000000000000000e+00, 0.000000000000000000e+00, 0.000000000000000000e+00, 0.000000000000000000e+00, 0.000000000000000000e+00, 0.000000000000000000e+00, 0.000000000000000000e+00, 0.000000000000000000e+00, 0.000000000000000000e+00, 0.000000000000000000e+00, 0.000000000000000000e+00, 0.000000000000000000e+00, 0.000000000000000000e+00, 6.685115512577333868e-05, 6.685115512577333868e-05, 1.002767326886600012e-04, 1.838406765958766577e-04
0.000000000000000000e+00, 0.000000000000000000e+00, 0.000000000000000000e+00, 0.000000000000000000e+00, 0.000000000000000000e+00, 0.000000000000000000e+00, 0.000000000000000000e+00, 0.000000000000000000e+00, 0.000000000000000000e+00, 0.000000000000000000e+00, 0.000000000000000000e+00, 0.000000000000000000e+00, 0.000000000000000000e+00, 1.671278878144333467e-05, 0.000000000000000000e+00, 0.000000000000000000e+00, 0.000000000000000000e+00, 0.000000000000000000e+00, 0.000000000000000000e+00, 3.342557756288666934e-05, 1.671278878144333467e-05, 3.342557756288666934e-05, 6.685115512577333868e-05, 1.671278878144333399e-04
0.000000000000000000e+00, 0.000000000000000000e+00, 0.000000000000000000e+00, 0.000000000000000000e+00, 0.000000000000000000e+00, 0.000000000000000000e+00, 0.000000000000000000e+00, 0.000000000000000000e+00, 0.000000000000000000e+00, 0.000000000000000000e+00, 0.000000000000000000e+00, 0.000000000000000000e+00, 0.000000000000000000e+00, 0.000000000000000000e+00, 0.000000000000000000e+00, 0.000000000000000000e+00, 0.000000000000000000e+00, 1.671278878144333467e-05, 0.000000000000000000e+00, 5.013836634433000062e-05, 3.342557756288666934e-05, 5.013836634433000062e-05, 6.685115512577333868e-05, 1.169895214701033325e-04
0.000000000000000000e+00, 0.000000000000000000e+00, 0.000000000000000000e+00, 0.000000000000000000e+00, 0.000000000000000000e+00, 0.000000000000000000e+00, 0.000000000000000000e+00, 0.000000000000000000e+00, 0.000000000000000000e+00, 0.000000000000000000e+00, 0.000000000000000000e+00, 0.000000000000000000e+00, 0.000000000000000000e+00, 0.000000000000000000e+00, 0.000000000000000000e+00, 0.000000000000000000e+00, 0.000000000000000000e+00, 1.671278878144333467e-05, 5.013836634433000062e-05, 1.671278878144333467e-05, 6.685115512577333868e-05, 6.685115512577333868e-05, 1.002767326886600012e-04, 1.337023102515466774e-04
0.000000000000000000e+00, 0.000000000000000000e+00, 0.000000000000000000e+00, 0.000000000000000000e+00, 0.000000000000000000e+00, 0.000000000000000000e+00, 0.000000000000000000e+00, 0.000000000000000000e+00, 0.000000000000000000e+00, 0.000000000000000000e+00, 0.000000000000000000e+00, 0.000000000000000000e+00, 0.000000000000000000e+00, 0.000000000000000000e+00, 0.000000000000000000e+00, 0.000000000000000000e+00, 5.013836634433056983e-05, 3.342557756288704881e-05, 6.685115512577409762e-05, 3.342557756288704881e-05, 3.342557756288704881e-05, 1.169895214701046742e-04, 5.013836634433056983e-05, 1.169895214701046742e-04
... 68 more rows
